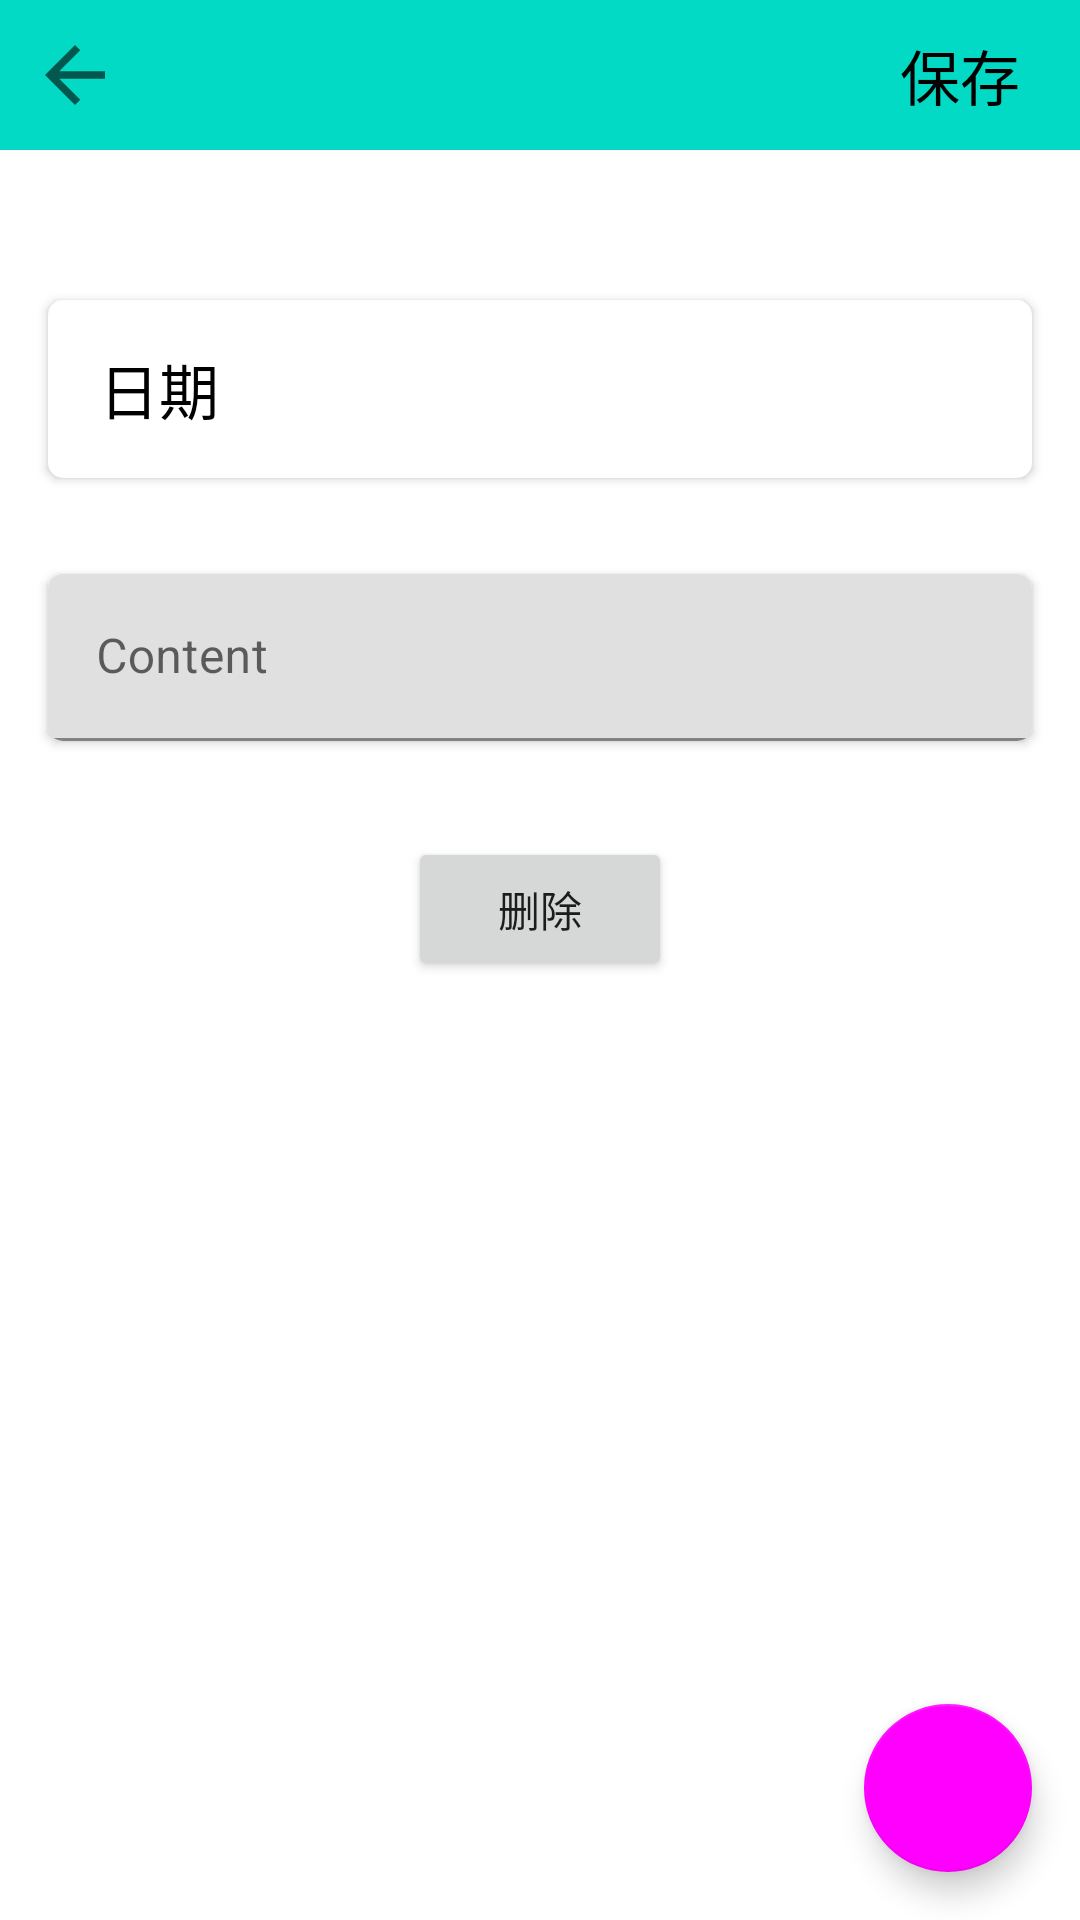

This screen was rendered from an Android layout file. Write that file and the resources it references.
<!-- AndroidManifest.xml: application theme Theme.Image -->
<!-- res/layout/activity_add.xml -->
<?xml version="1.0" encoding="utf-8"?>
<androidx.constraintlayout.widget.ConstraintLayout xmlns:android="http://schemas.android.com/apk/res/android"
    xmlns:app="http://schemas.android.com/apk/res-auto"
    xmlns:tools="http://schemas.android.com/tools"
    android:layout_width="match_parent"
    android:layout_height="match_parent">

    <ScrollView

        android:layout_width="match_parent"
        android:layout_height="match_parent"
        android:scrollbars="none">
        <androidx.constraintlayout.widget.ConstraintLayout
            android:layout_width="match_parent"
            android:layout_height="wrap_content"
            tools:context=".ui.detail.AddActivity">

            <androidx.constraintlayout.widget.ConstraintLayout
                android:id="@+id/bar"
                android:layout_width="match_parent"
                android:layout_height="50dp"
                app:layout_constraintEnd_toEndOf="parent"
                app:layout_constraintStart_toStartOf="parent"
                app:layout_constraintTop_toTopOf="parent"
                android:background="@color/teal_200">

                <ImageView
                    android:id="@+id/back"
                    android:layout_width="30dp"
                    android:layout_height="30dp"
                    android:layout_marginStart="10dp"
                    android:src="?attr/actionModeCloseDrawable"
                    app:layout_constraintStart_toStartOf="parent"
                    app:layout_constraintTop_toTopOf="parent"
                    app:layout_constraintBottom_toBottomOf="parent"/>

                <TextView
                    android:id="@+id/save"
                    android:layout_width="wrap_content"
                    android:layout_height="wrap_content"
                    android:text="保存"
                    android:textColor="@color/black"
                    android:textSize="20sp"
                    android:layout_marginEnd="20dp"
                    app:layout_constraintEnd_toEndOf="parent"
                    app:layout_constraintTop_toTopOf="parent"
                    app:layout_constraintBottom_toBottomOf="parent"/>

            </androidx.constraintlayout.widget.ConstraintLayout>


            <androidx.cardview.widget.CardView
                android:id="@+id/datePick"
                android:layout_width="match_parent"
                android:layout_height="wrap_content"
                android:layout_marginTop="50dp"
                android:layout_marginStart="16dp"
                android:layout_marginEnd="16dp"
                app:cardCornerRadius="5dp"
                app:layout_constraintEnd_toEndOf="parent"
                app:layout_constraintStart_toStartOf="parent"
                app:layout_constraintTop_toBottomOf="@id/bar">

                <androidx.constraintlayout.widget.ConstraintLayout
                    android:layout_width="match_parent"
                    android:layout_height="wrap_content">

                    <TextView
                        android:layout_width="wrap_content"
                        android:layout_height="wrap_content"
                        android:layout_marginStart="17dp"
                        android:layout_marginTop="15dp"
                        android:layout_marginBottom="15dp"
                        android:text="日期"
                        android:textColor="@color/black"
                        android:textSize="20sp"
                        app:layout_constraintBottom_toBottomOf="parent"
                        app:layout_constraintStart_toStartOf="parent"
                        app:layout_constraintTop_toTopOf="parent" />

                    <TextView
                        android:id="@+id/date"
                        android:layout_width="wrap_content"
                        android:layout_height="wrap_content"
                        android:layout_marginEnd="45dp"
                        android:textSize="20sp"
                        android:layout_marginTop="15dp"
                        android:layout_marginBottom="15dp"
                        app:layout_constraintBottom_toBottomOf="parent"
                        app:layout_constraintEnd_toEndOf="parent"
                        app:layout_constraintTop_toTopOf="parent" />
                </androidx.constraintlayout.widget.ConstraintLayout>
            </androidx.cardview.widget.CardView>

            <androidx.cardview.widget.CardView
                android:id="@+id/contentCard"
                android:layout_width="match_parent"
                android:layout_height="wrap_content"
                android:layout_marginStart="16dp"
                android:layout_marginTop="32dp"
                android:layout_marginEnd="16dp"
                app:cardCornerRadius="5dp"
                app:layout_constraintEnd_toEndOf="parent"
                app:layout_constraintStart_toStartOf="parent"
                app:layout_constraintTop_toBottomOf="@+id/datePick">

                <com.google.android.material.textfield.TextInputLayout
                    android:id="@+id/textField"
                    android:layout_width="match_parent"
                    android:layout_height="wrap_content"
                    android:hint="Content">

                    <com.google.android.material.textfield.TextInputEditText
                        android:id="@+id/content"
                        android:layout_width="match_parent"
                        android:layout_height="wrap_content" />

                </com.google.android.material.textfield.TextInputLayout>

            </androidx.cardview.widget.CardView>

            <androidx.cardview.widget.CardView
                android:id="@+id/imageCard"
                android:layout_width="match_parent"
                android:layout_height="wrap_content"
                android:layout_marginStart="16dp"
                android:layout_marginTop="32dp"
                android:layout_marginEnd="16dp"
                android:visibility="gone"
                app:cardCornerRadius="10dp"
                app:layout_constraintEnd_toEndOf="parent"
                app:layout_constraintStart_toStartOf="parent"
                app:layout_constraintTop_toBottomOf="@+id/contentCard">

                <com.google.android.material.imageview.ShapeableImageView
                    android:id="@+id/image"
                    android:layout_width="match_parent"
                    android:layout_height="wrap_content"
                    android:layout_margin="16dp"
                    android:maxHeight="500dp"
                    android:adjustViewBounds="true"
                    app:shapeAppearance="@style/roundedCornerStyle"/>
            </androidx.cardview.widget.CardView>

            <Button
                android:id="@+id/delete"
                android:layout_width="wrap_content"
                android:layout_height="wrap_content"
                android:layout_marginTop="32dp"
                android:layout_marginBottom="16dp"
                android:text="删除"
                app:layout_constraintBottom_toBottomOf="parent"
                app:layout_constraintEnd_toEndOf="parent"
                app:layout_constraintStart_toStartOf="parent"
                app:layout_constraintTop_toBottomOf="@+id/imageCard" />


        </androidx.constraintlayout.widget.ConstraintLayout>
    </ScrollView>

    <com.google.android.material.floatingactionbutton.FloatingActionButton
        android:id="@+id/floatingActionButton"
        android:layout_width="wrap_content"
        android:layout_height="wrap_content"
        android:layout_marginEnd="16dp"
        android:layout_marginBottom="16dp"
        android:clickable="true"
        android:src="@drawable/ic_baseline_add_a_photo_24"
        app:layout_constraintBottom_toBottomOf="parent"
        app:layout_constraintEnd_toEndOf="parent" />
</androidx.constraintlayout.widget.ConstraintLayout>
<!-- resources referenced by this layout -->
<resources>
  <color name="black">#FF000000</color>
  <color name="teal_200">#FF03DAC5</color>
  <style name="roundedCornerStyle">
          <item name="cornerFamily">rounded</item>
          <item name="cornerSize">10dp</item>
      </style>
  <style name="Theme.Image" parent="Theme.MaterialComponents.DayNight.DarkActionBar">
          
          <item name="colorPrimary">@color/teal_200</item>
          <item name="colorPrimaryVariant">@color/teal_700</item>
          <item name="colorOnPrimary">@color/black</item>
          
          <item name="colorSecondary">@color/light_blue_600</item>
          <item name="colorSecondaryVariant">@color/light_blue_900</item>
          <item name="colorOnSecondary">@color/white</item>
  
  
  
          
          <item name="android:statusBarColor" tools:targetApi="l">?attr/colorPrimaryVariant</item>
          
          <item name="android:windowBackground">@color/gray</item>
  
      </style>
  <color name="teal_700">#FF018786</color>
  <color name="white">#FFFFFFFF</color>
</resources>
